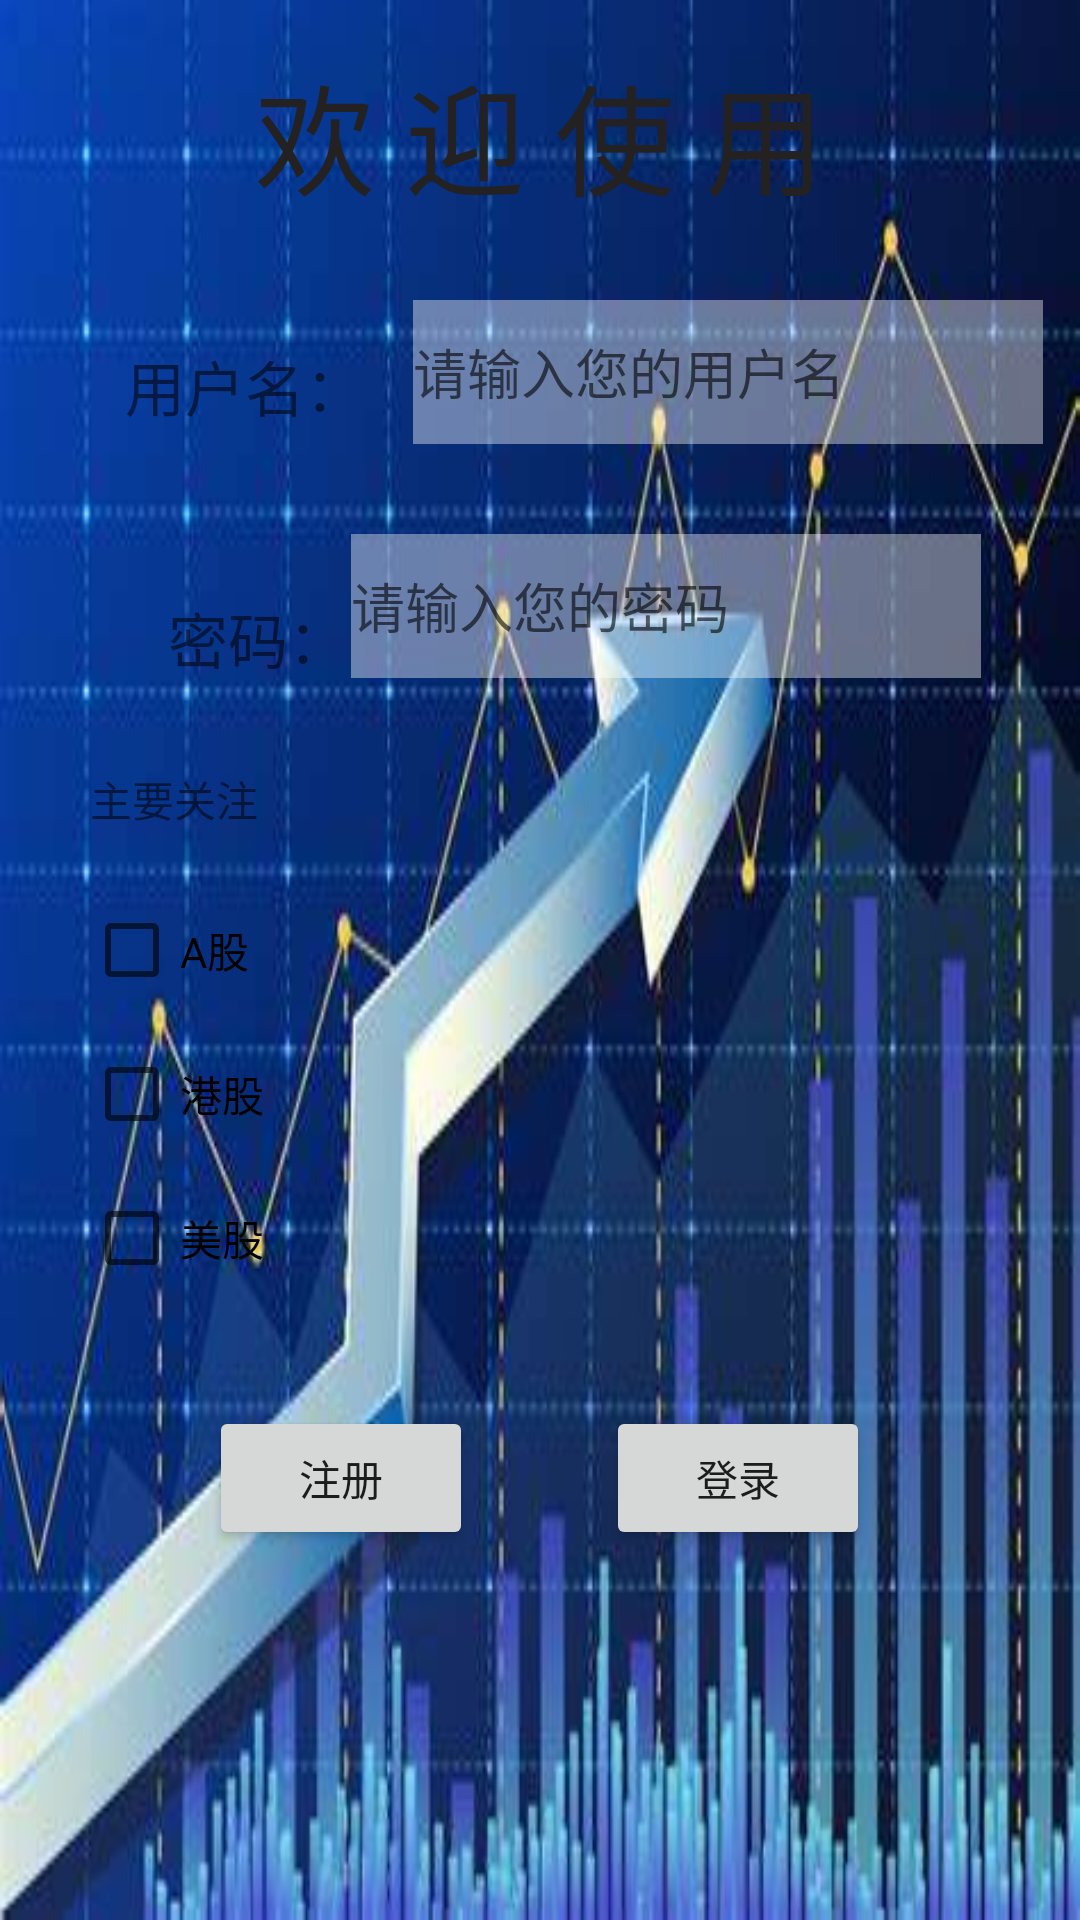

Android layout source for this screen:
<!-- AndroidManifest.xml: application theme Theme.Stock -->
<!-- res/layout/register.xml -->
<?xml version="1.0" encoding="utf-8"?>
<androidx.constraintlayout.widget.ConstraintLayout xmlns:android="http://schemas.android.com/apk/res/android"
    xmlns:app="http://schemas.android.com/apk/res-auto"
    xmlns:tools="http://schemas.android.com/tools"
    android:id="@+id/CL"
    android:layout_width="match_parent"
    android:layout_height="match_parent"
    tools:context=".MainActivity"
    android:background="@drawable/bg"
    android:orientation="horizontal">
    
    <TextView
        android:layout_width="fill_parent"
        android:layout_height="90dp"
        android:text="欢 迎 使 用"
        android:textColor="#232121"
        android:textSize="40dp"
        android:gravity="center"
        tools:ignore="MissingConstraints">
    </TextView>
    
    <TextView
        android:id="@+id/textView"
        android:layout_width="wrap_content"
        android:layout_height="wrap_content"
        android:layout_marginLeft="30dp"
        android:layout_marginTop="80dp"
        android:text="用户名："
        android:textSize="20dp"
        app:layout_constraintBottom_toBottomOf="parent"
        app:layout_constraintHorizontal_bias="0.047"
        app:layout_constraintLeft_toLeftOf="parent"
        app:layout_constraintRight_toRightOf="parent"
        app:layout_constraintTop_toTopOf="parent"
        app:layout_constraintVertical_bias="0.064" />

    <EditText
        android:id="@+id/et1"
        android:layout_width="wrap_content"
        android:layout_height="wrap_content"
        android:layout_marginStart="16dp"
        android:layout_marginLeft="16dp"
        android:layout_marginTop="100dp"
        android:ems="10"
        android:hint="请输入您的用户名"
        android:background="#66FFFFFF"
        android:inputType="textPersonName"
        android:minHeight="48dp"
        app:layout_constraintStart_toEndOf="@+id/textView"
        app:layout_constraintTop_toTopOf="parent" />

    <TextView
        android:id="@+id/textView2"
        android:layout_width="wrap_content"
        android:layout_height="wrap_content"
        android:layout_marginStart="56dp"
        android:layout_marginLeft="56dp"
        android:layout_marginTop="50dp"
        android:text="密码："
        android:textSize="20dp"
        android:minHeight="48dp"
        app:layout_constraintStart_toStartOf="parent"
        app:layout_constraintTop_toBottomOf="@+id/et1" />

    <EditText
        android:id="@+id/et2"
        android:layout_width="wrap_content"
        android:layout_height="wrap_content"
        android:layout_marginStart="32dp"
        android:layout_marginTop="30dp"
        android:layout_marginEnd="64dp"
        android:background="#66FFFFFF"
        android:hint="请输入您的密码"
        android:ems="10"
        android:inputType="textPassword"
        android:minHeight="48dp"
        app:layout_constraintEnd_toEndOf="parent"
        app:layout_constraintStart_toEndOf="@+id/textView2"
        app:layout_constraintTop_toBottomOf="@+id/et1" />


    <TextView
        android:id="@+id/textView4"
        android:layout_width="wrap_content"
        android:layout_height="wrap_content"
        android:layout_marginStart="30dp"
        android:layout_marginLeft="30dp"
        android:layout_marginTop="30dp"
        android:text="主要关注"
        app:layout_constraintStart_toStartOf="parent"
        app:layout_constraintTop_toBottomOf="@+id/et2" />

    <CheckBox
        android:id="@+id/cb1"
        android:layout_width="wrap_content"
        android:layout_height="wrap_content"
        android:layout_marginStart="28dp"
        android:layout_marginLeft="28dp"
        android:layout_marginTop="16dp"
        android:text="A股"
        app:layout_constraintStart_toStartOf="parent"
        app:layout_constraintTop_toBottomOf="@+id/textView4" />

    <CheckBox
        android:id="@+id/cb2"
        android:layout_width="wrap_content"
        android:layout_height="wrap_content"
        android:layout_marginStart="28dp"
        android:layout_marginLeft="28dp"
        android:text="港股"
        app:layout_constraintStart_toStartOf="parent"
        app:layout_constraintTop_toBottomOf="@+id/cb1" />

    <CheckBox
        android:id="@+id/cb3"
        android:layout_width="wrap_content"
        android:layout_height="wrap_content"
        android:layout_marginStart="28dp"
        android:layout_marginLeft="28dp"
        android:text="美股"
        app:layout_constraintStart_toStartOf="parent"
        app:layout_constraintTop_toBottomOf="@+id/cb2" />


    <Button
        android:id="@+id/button"
        android:layout_width="wrap_content"
        android:layout_height="wrap_content"
        android:layout_marginTop="32dp"
        android:text="注册"
        app:layout_constraintEnd_toEndOf="parent"
        app:layout_constraintHorizontal_bias="0.256"
        app:layout_constraintStart_toStartOf="parent"
        app:layout_constraintTop_toBottomOf="@+id/cb3" />

    <Button
        android:id="@+id/button1"
        android:layout_width="wrap_content"
        android:layout_height="wrap_content"
        android:layout_marginTop="32dp"
        android:text="登录"
        app:layout_constraintEnd_toEndOf="parent"
        app:layout_constraintHorizontal_bias="0.743"
        app:layout_constraintStart_toStartOf="parent"
        app:layout_constraintTop_toBottomOf="@+id/cb3" />

    <TextView
        android:id="@+id/tv"
        android:layout_width="wrap_content"
        android:layout_height="wrap_content"
        android:layout_marginTop="40dp"
        android:text=""
        app:layout_constraintEnd_toEndOf="parent"
        app:layout_constraintStart_toStartOf="parent"
        app:layout_constraintTop_toBottomOf="@+id/button" />




</androidx.constraintlayout.widget.ConstraintLayout>
<!-- resources referenced by this layout -->
<resources>
  <!-- drawable bg: png bitmap (drawable, 319216 bytes) -->
  <style name="Theme.Stock" parent="Theme.MaterialComponents.DayNight.DarkActionBar">
          
          <item name="colorPrimary">@color/purple_500</item>
          <item name="colorPrimaryVariant">@color/purple_700</item>
          <item name="colorOnPrimary">@color/white</item>
          
          <item name="colorSecondary">@color/teal_200</item>
          <item name="colorSecondaryVariant">@color/teal_700</item>
          <item name="colorOnSecondary">@color/black</item>
          
          <item name="android:statusBarColor" tools:targetApi="l">?attr/colorPrimaryVariant</item>
          
      </style>
  <!-- not gathered from this repository: default colours our renderer supplied (Android Studio template values) -->
  <color name="purple_500">#FF6200EE</color>
  <color name="purple_700">#FF3700B3</color>
  <color name="teal_200">#FF03DAC5</color>
  <color name="teal_700">#FF018786</color>
  <color name="black">#FF000000</color>
  <color name="white">#FFFFFFFF</color>
</resources>
